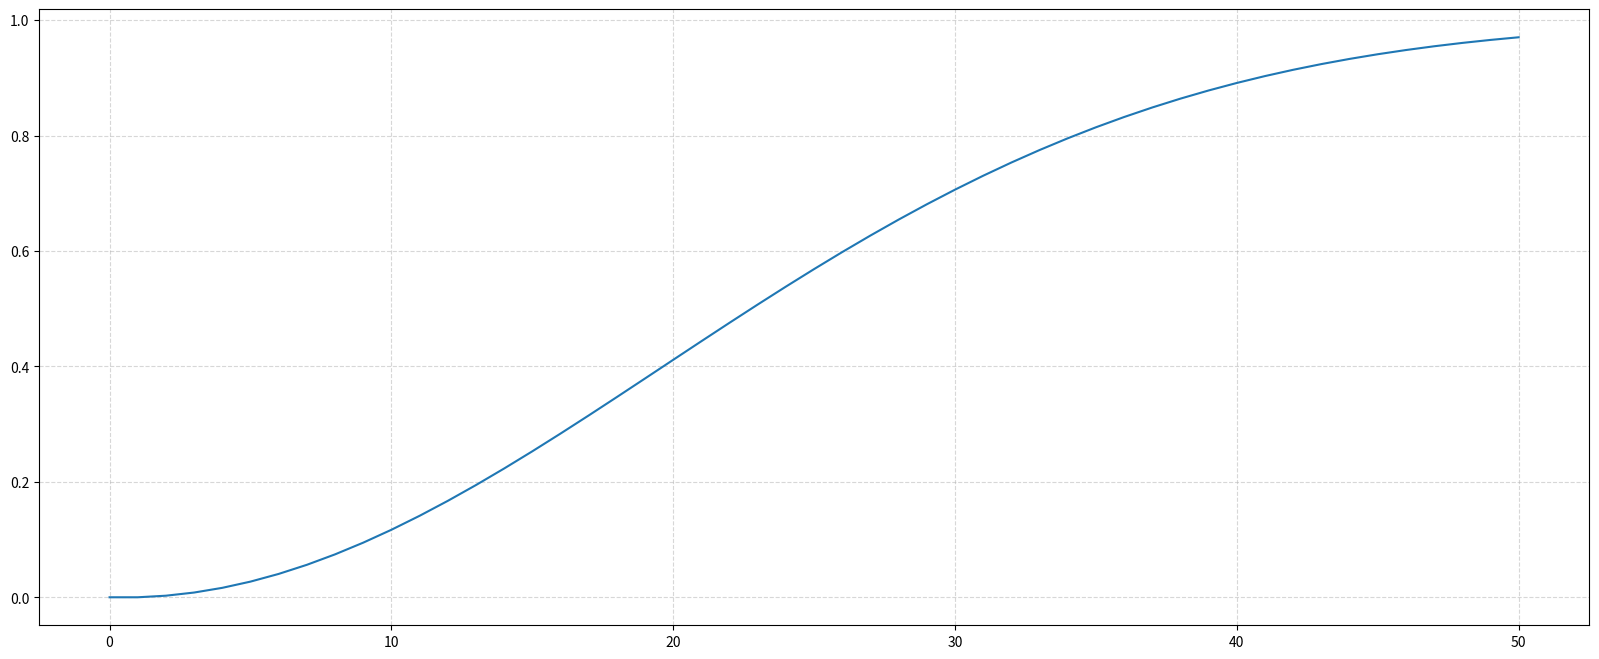

Reproduce this figure in Python.
import matplotlib.pyplot as plt


def mydiv(n):
    a = 1.0
    for i in range(n):
        b = 365 - i
        c = b / 365.0
        a = a * c
    return a


if __name__ == "__main__":
    # 定义一对数组
    x = [i for i in range(51)]
    y = [i for i in range(51)]

    for i in range(1, 51):
        f = 1.0 - mydiv(i)

        y[i] = f
        if i % 5 == 0:
            print("%d ----> %f" %(i,f))

    # 绘制图形
    plt.figure(figsize=(20,8),dpi=80)
    plt.plot(x,y)
    plt.grid(True, linestyle='--', alpha=0.5)
    plt.show()